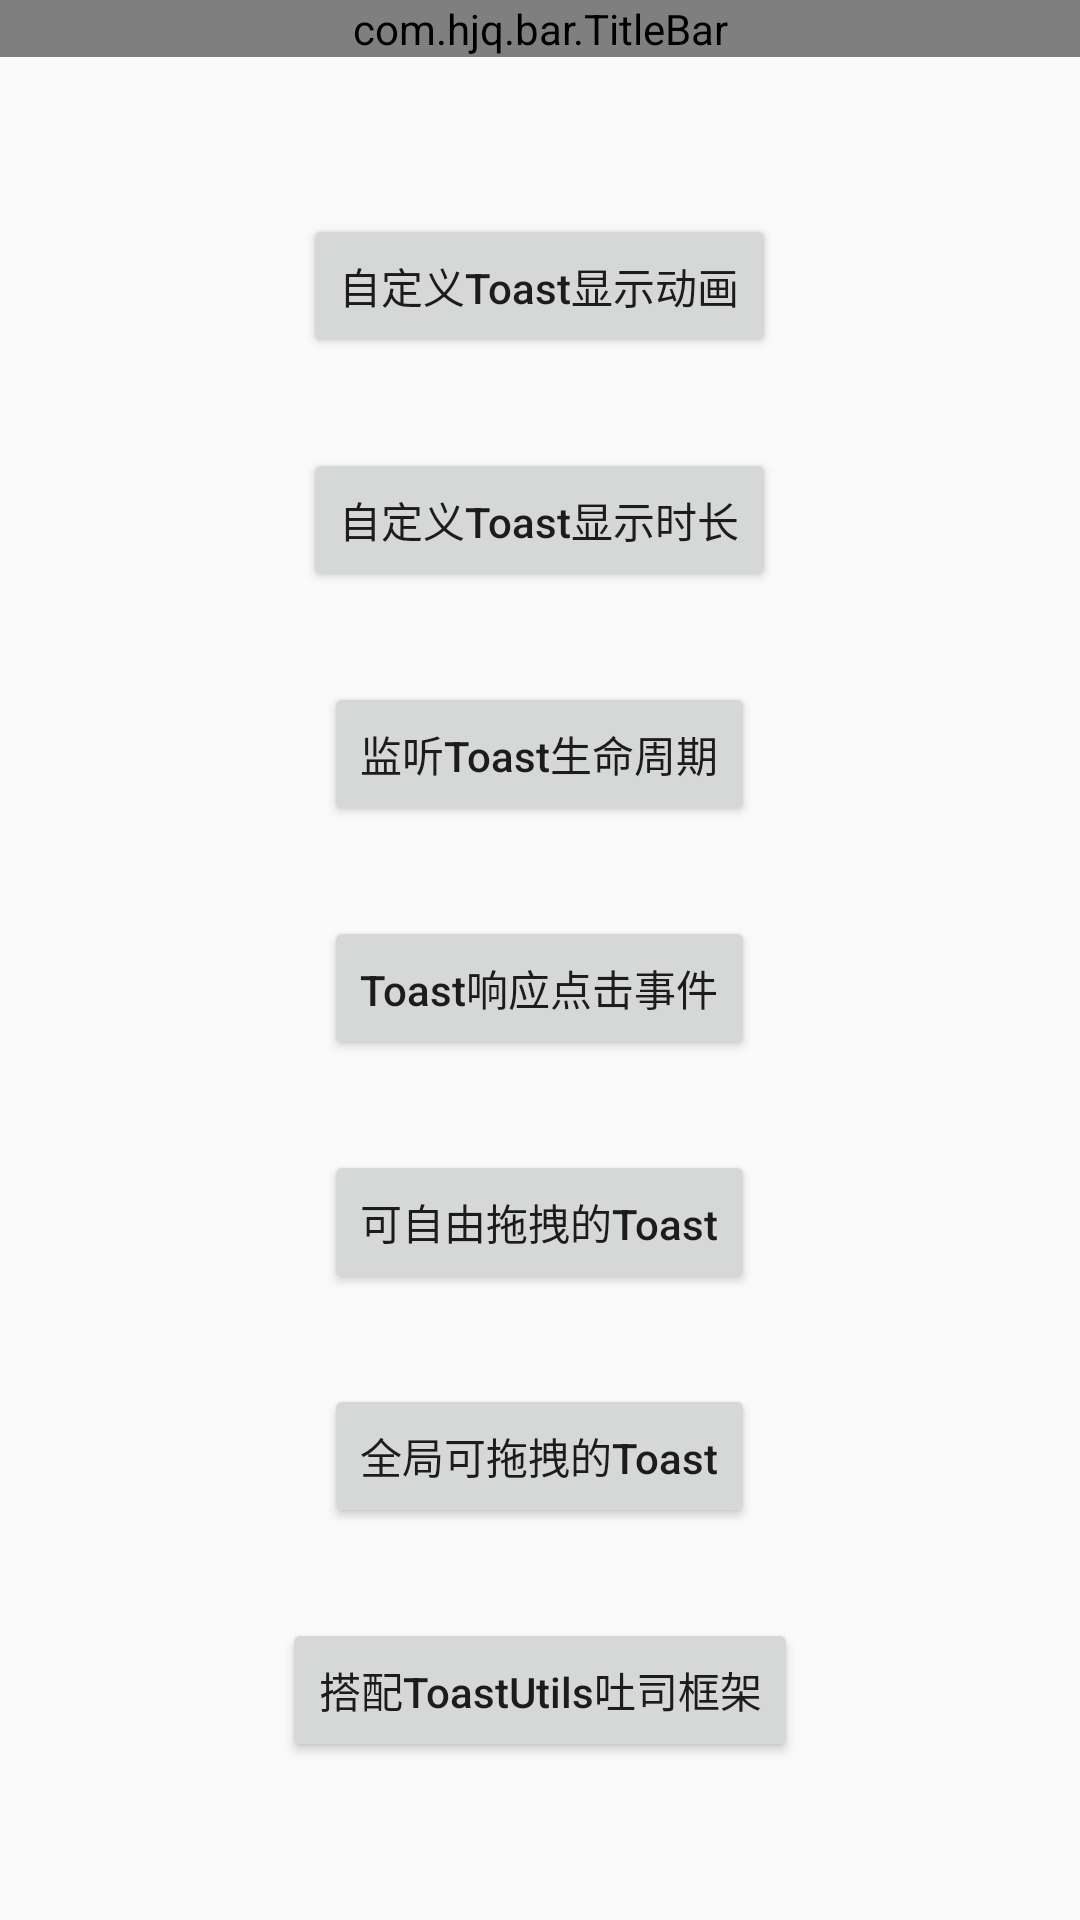

Here is an Android app screen rendered from its layout file. Give the layout XML and the strings, colors and styles it references.
<!-- AndroidManifest.xml: application theme AppTheme -->
<!-- res/layout/activity_toast.xml -->
<?xml version="1.0" encoding="utf-8"?>

<LinearLayout xmlns:android="http://schemas.android.com/apk/res/android"
    xmlns:app="http://schemas.android.com/apk/res-auto"
    xmlns:tools="http://schemas.android.com/tools"
    android:layout_width="match_parent"
    android:layout_height="match_parent"
    android:layout_gravity="center"
    android:orientation="vertical"
    tools:context=".XToastActivity">

    <com.hjq.bar.TitleBar
        android:layout_width="match_parent"
        android:layout_height="wrap_content"
        app:backButton="false"
        app:title="https://github.com/getActivity/XToast" />

    <ScrollView
        android:layout_width="match_parent"
        android:layout_height="match_parent">

        <LinearLayout
            android:layout_width="match_parent"
            android:layout_height="wrap_content"
            android:layout_gravity="center_vertical"
            android:orientation="vertical">

            <Button
                android:layout_width="wrap_content"
                android:layout_height="wrap_content"
                android:layout_gravity="center_horizontal"
                android:onClick="show1"
                android:text="自定义Toast显示动画" />

            <Button
                android:layout_width="wrap_content"
                android:layout_height="wrap_content"
                android:layout_gravity="center_horizontal"
                android:layout_marginTop="30dp"
                android:onClick="show2"
                android:text="自定义Toast显示时长" />

            <Button
                android:layout_width="wrap_content"
                android:layout_height="wrap_content"
                android:layout_gravity="center_horizontal"
                android:layout_marginTop="30dp"
                android:onClick="show3"
                android:text="监听Toast生命周期" />

            <Button
                android:layout_width="wrap_content"
                android:layout_height="wrap_content"
                android:layout_gravity="center_horizontal"
                android:layout_marginTop="30dp"
                android:onClick="show4"
                android:text="Toast响应点击事件" />

            <Button
                android:layout_width="wrap_content"
                android:layout_height="wrap_content"
                android:layout_gravity="center_horizontal"
                android:layout_marginTop="30dp"
                android:onClick="show5"
                android:text="可自由拖拽的Toast" />

            <Button
                android:layout_width="wrap_content"
                android:layout_height="wrap_content"
                android:layout_gravity="center_horizontal"
                android:layout_marginTop="30dp"
                android:onClick="show6"
                android:text="全局可拖拽的Toast" />

            <Button
                android:layout_width="wrap_content"
                android:layout_height="wrap_content"
                android:layout_gravity="center_horizontal"
                android:layout_marginTop="30dp"
                android:onClick="show7"
                android:text="搭配ToastUtils吐司框架" />
        </LinearLayout>

    </ScrollView>

</LinearLayout>
<!-- resources referenced by this layout -->
<resources>
  <style name="AppTheme" parent="Theme.AppCompat.Light.NoActionBar">
          
          <item name="colorPrimary">@color/colorPrimary</item>
          <item name="colorPrimaryDark">@color/colorPrimaryDark</item>
          <item name="colorAccent">@color/colorAccent</item>
          
          <item name="android:textAllCaps">false</item>
      </style>
  <color name="colorPrimary">#000000</color>
  <color name="colorPrimaryDark">#000000</color>
  <color name="colorAccent">#FF0033</color>
</resources>
